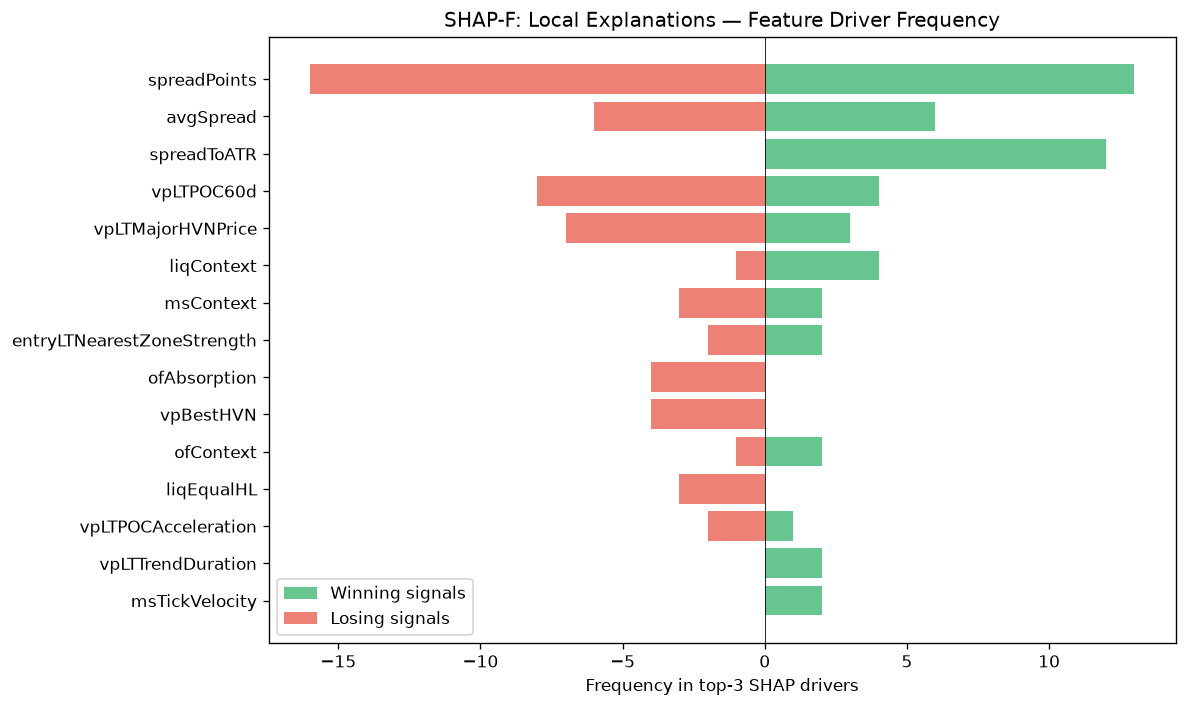

Data behind this chart, as committed beside it:
feature, win_top3_freq, lose_top3_freq, total_top3_freq, win_bias
spreadPoints, 13, 16, 29, 0.4483
avgSpread, 6, 6, 12, 0.5
spreadToATR, 12, 0, 12, 1
vpLTPOC60d, 4, 8, 12, 0.3333
vpLTMajorHVNPrice, 3, 7, 10, 0.3
liqContext, 4, 1, 5, 0.8
msContext, 2, 3, 5, 0.4
entryLTNearestZoneStrength, 2, 2, 4, 0.5
ofAbsorption, 0, 4, 4, 0.0
vpBestHVN, 0, 4, 4, 0.0
ofContext, 2, 1, 3, 0.6667
liqEqualHL, 0, 3, 3, 0.0
vpLTPOCAcceleration, 1, 2, 3, 0.3333
vpLTTrendDuration, 2, 0, 2, 1
msTickVelocity, 2, 0, 2, 1
auctExpReward, 2, 0, 2, 1
vpDevPOCSlope, 2, 0, 2, 1
atrProxy, 2, 0, 2, 1
entryVpMigrationConf, 0, 2, 2, 0.0
smMitigation, 0, 1, 1, 0.0
vpDistCompPOC, 1, 0, 1, 1
